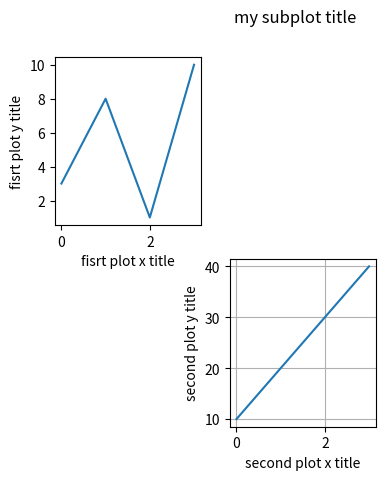

The matplotlib source for this figure:
import matplotlib.pyplot as plt
import numpy as np


#first plot
x = np.array([0, 1, 2, 3])
y = np.array([3, 8, 1, 10])
plt.subplot(2,3,1)
plt.plot(x,y)
plt.xlabel('fisrt plot x title')
plt.ylabel('fisrt plot y title')


# second plot
x = np.array([0, 1, 2, 3])
y = np.array([10, 20, 30, 40])
plt.subplot(2,3,5).grid()
plt.plot(x,y)
plt.xlabel('second plot x title')
plt.ylabel('second plot y title')


plt.suptitle('my subplot title')
plt.show()